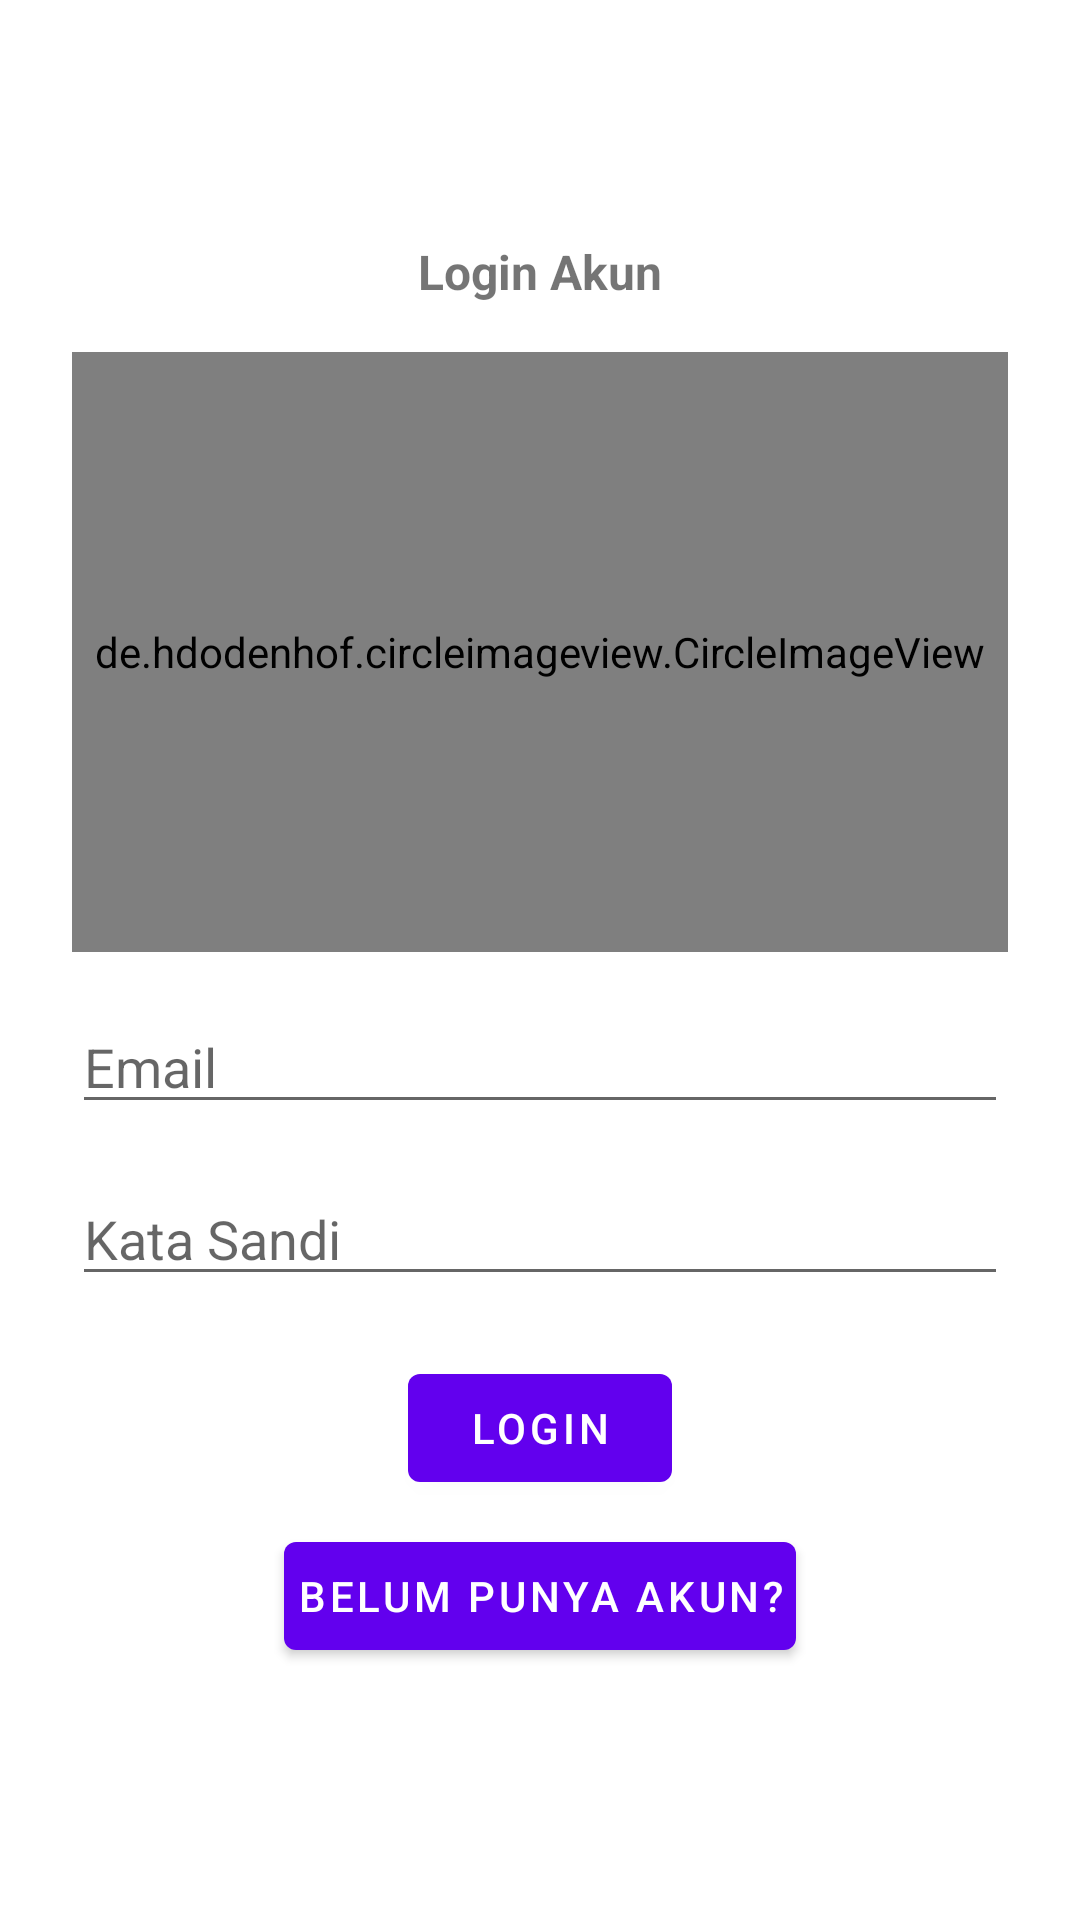

The Android layout XML behind this screen, and the referenced resources:
<!-- AndroidManifest.xml: application theme AppTheme -->
<!-- res/layout/fragment_login.xml -->
<?xml version="1.0" encoding="utf-8"?>
<ScrollView
    xmlns:android="http://schemas.android.com/apk/res/android"
    xmlns:app="http://schemas.android.com/apk/res-auto"
    xmlns:tools="http://schemas.android.com/tools"
    android:layout_width="match_parent"
    android:layout_height="match_parent"
    >
    <LinearLayout
        android:layout_width="match_parent"
        android:layout_height="wrap_content"
        android:layout_gravity="center"
        android:padding="16dp"
        android:orientation="vertical">

        <TextView
            android:text="Login Akun"
            android:layout_margin="8dp"
            android:textStyle="bold"
            android:textSize="16sp"
            android:textAlignment="center"
            android:layout_width="match_parent"
            android:layout_height="match_parent"/>

        <de.hdodenhof.circleimageview.CircleImageView
            android:layout_margin="8dp"
            android:layout_width="match_parent"
            android:layout_height="200dp"
            android:src="@drawable/login"
            />


        <EditText
            android:id="@+id/edt_lg_email"
            android:layout_margin="8dp"
            android:layout_width="match_parent"
            android:hint="Email"
            android:layout_height="wrap_content"
            android:inputType="textEmailAddress"
            />

        <EditText
            android:id="@+id/edt_lg_password"
            android:layout_margin="8dp"
            android:hint="Kata Sandi"
            android:layout_width="match_parent"
            android:layout_height="wrap_content"
            android:inputType="textPassword"
            />

        <LinearLayout
            android:orientation="vertical"
            android:layout_margin="8dp"
            android:layout_width="match_parent"
            android:layout_height="wrap_content">
            <com.google.android.material.button.MaterialButton
                android:id="@+id/btn_login"
                android:layout_width="wrap_content"
                android:layout_height="wrap_content"
                android:layout_margin="4dp"
                android:padding="4dp"
                android:layout_gravity="center"
                android:text="Login"/>
            <com.google.android.material.button.MaterialButton
                android:id="@+id/btn_daftar"
                android:layout_width="wrap_content"
                android:layout_height="wrap_content"
                android:layout_margin="4dp"
                android:padding="4dp"
                android:layout_gravity="center"
                android:text="Belum punya akun?"/>
        </LinearLayout>
    </LinearLayout>
</ScrollView>
<!-- resources referenced by this layout -->
<resources>
  <!-- drawable login: png bitmap (drawable, 51210 bytes) -->
  <style name="AppTheme" parent="Theme.MaterialComponents.Light.DarkActionBar">
          
          <item name="colorPrimary">@color/colorPrimary</item>
          <item name="colorPrimaryDark">@color/colorPrimaryDark</item>
          <item name="colorAccent">@color/colorAccent</item>
      </style>
  <!-- not gathered from this repository: default colours our renderer supplied (Android Studio template values) -->
  <color name="colorPrimary">#FF6200EE</color>
  <color name="colorPrimaryDark">#FF3700B3</color>
  <color name="colorAccent">#FF03DAC5</color>
</resources>
